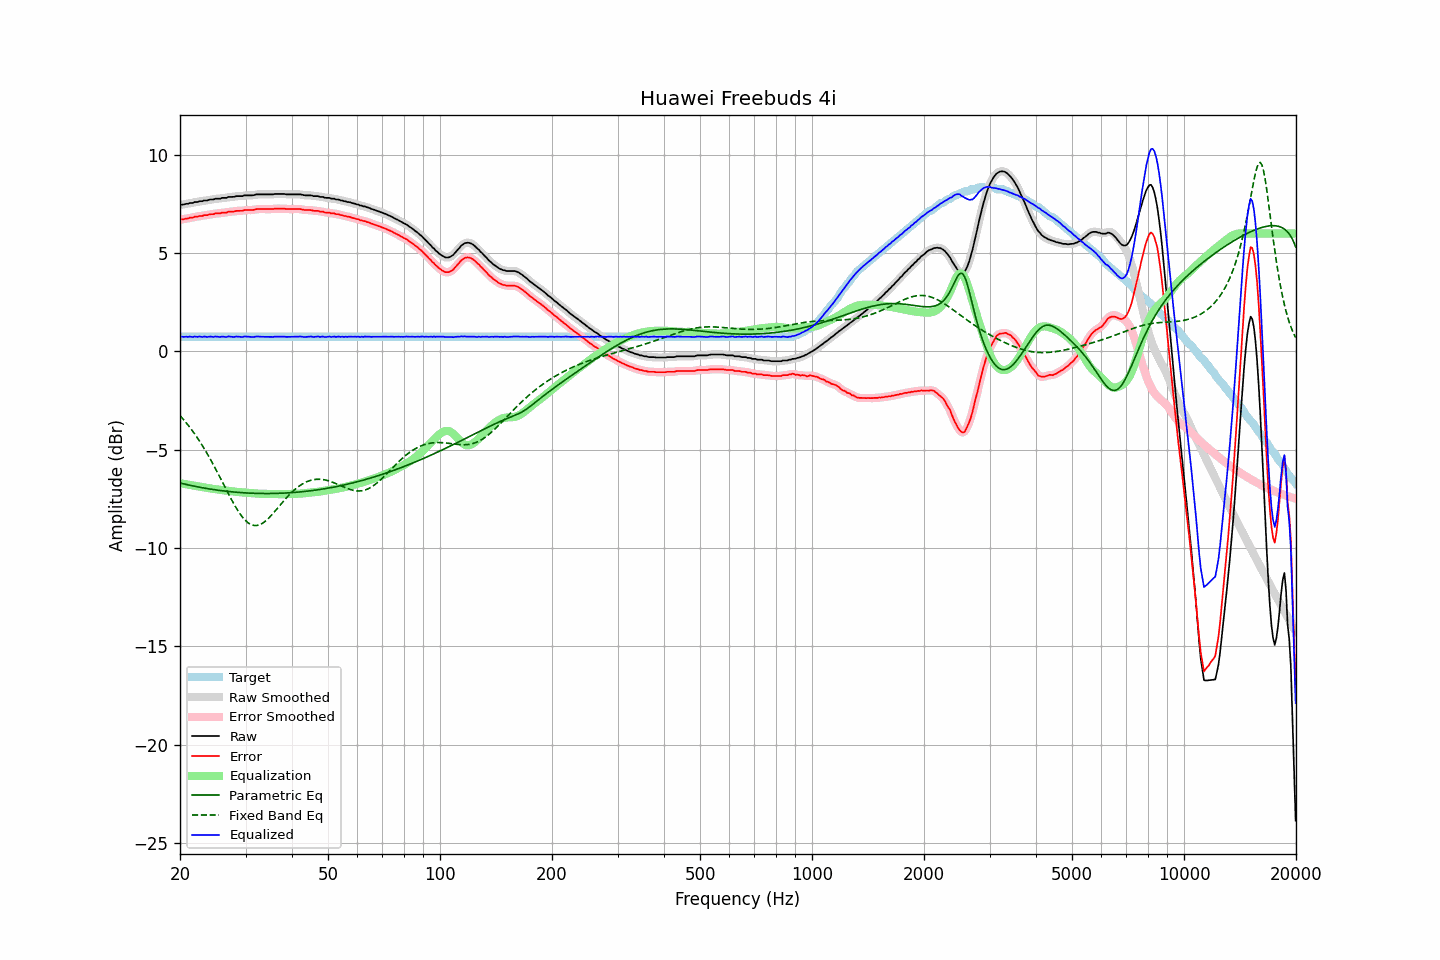

The file beside this chart, header and first rows:
frequency, raw, error, smoothed, error_smoothed, equalization, parametric_eq, fixed_band_eq, equalized_raw, equalized_smoothed, target
20.00, 7.45, 6.70, 7.46, 6.71, -6.70, -6.69, -3.26, 0.75, 0.75, 0.75
20.20, 7.47, 6.72, 7.47, 6.72, -6.72, -6.71, -3.35, 0.76, 0.75, 0.75
20.40, 7.47, 6.72, 7.48, 6.73, -6.73, -6.73, -3.45, 0.74, 0.74, 0.75
20.61, 7.49, 6.74, 7.49, 6.74, -6.75, -6.75, -3.54, 0.75, 0.74, 0.75
20.81, 7.51, 6.76, 7.51, 6.76, -6.76, -6.77, -3.64, 0.75, 0.75, 0.75
21.02, 7.51, 6.76, 7.53, 6.78, -6.78, -6.79, -3.74, 0.74, 0.75, 0.75
21.23, 7.55, 6.80, 7.54, 6.79, -6.79, -6.81, -3.85, 0.76, 0.75, 0.75
21.44, 7.55, 6.80, 7.55, 6.80, -6.81, -6.82, -3.96, 0.75, 0.75, 0.75
21.66, 7.55, 6.80, 7.57, 6.82, -6.82, -6.84, -4.07, 0.73, 0.75, 0.75
21.87, 7.60, 6.85, 7.58, 6.83, -6.84, -6.86, -4.18, 0.77, 0.74, 0.75
22.09, 7.60, 6.85, 7.60, 6.85, -6.85, -6.87, -4.30, 0.75, 0.75, 0.75
22.31, 7.60, 6.85, 7.62, 6.87, -6.87, -6.89, -4.42, 0.74, 0.75, 0.75
22.54, 7.64, 6.89, 7.63, 6.88, -6.88, -6.91, -4.54, 0.76, 0.74, 0.75
22.76, 7.64, 6.89, 7.64, 6.89, -6.89, -6.92, -4.67, 0.75, 0.75, 0.75
22.99, 7.64, 6.89, 7.66, 6.91, -6.91, -6.94, -4.80, 0.73, 0.75, 0.75
23.22, 7.68, 6.93, 7.67, 6.92, -6.92, -6.95, -4.93, 0.76, 0.75, 0.75
23.45, 7.68, 6.93, 7.68, 6.93, -6.93, -6.96, -5.07, 0.75, 0.75, 0.75
23.69, 7.68, 6.93, 7.70, 6.95, -6.95, -6.98, -5.21, 0.73, 0.75, 0.75
23.92, 7.71, 6.96, 7.71, 6.96, -6.96, -6.99, -5.35, 0.75, 0.75, 0.75
24.16, 7.73, 6.98, 7.72, 6.97, -6.97, -7.00, -5.50, 0.76, 0.75, 0.75
24.40, 7.73, 6.98, 7.74, 6.99, -6.99, -7.02, -5.65, 0.75, 0.75, 0.75
24.65, 7.73, 6.98, 7.75, 7.00, -7.00, -7.03, -5.80, 0.74, 0.75, 0.75
24.89, 7.77, 7.02, 7.76, 7.01, -7.01, -7.04, -5.95, 0.76, 0.75, 0.75
25.14, 7.77, 7.02, 7.77, 7.02, -7.02, -7.05, -6.11, 0.75, 0.75, 0.75
25.39, 7.77, 7.02, 7.78, 7.03, -7.03, -7.06, -6.27, 0.74, 0.75, 0.75
25.65, 7.77, 7.02, 7.79, 7.04, -7.04, -7.07, -6.42, 0.73, 0.75, 0.75
25.91, 7.81, 7.06, 7.80, 7.05, -7.05, -7.09, -6.58, 0.76, 0.75, 0.75
26.16, 7.81, 7.06, 7.81, 7.06, -7.06, -7.10, -6.74, 0.75, 0.74, 0.75
26.43, 7.81, 7.06, 7.82, 7.07, -7.07, -7.11, -6.90, 0.74, 0.75, 0.75
26.69, 7.81, 7.06, 7.83, 7.08, -7.08, -7.11, -7.06, 0.73, 0.75, 0.75
26.96, 7.86, 7.11, 7.85, 7.10, -7.09, -7.12, -7.22, 0.77, 0.75, 0.75
27.23, 7.86, 7.11, 7.86, 7.11, -7.10, -7.13, -7.38, 0.76, 0.75, 0.75
27.50, 7.86, 7.11, 7.86, 7.12, -7.11, -7.14, -7.53, 0.75, 0.75, 0.75
27.77, 7.86, 7.11, 7.87, 7.12, -7.12, -7.15, -7.68, 0.74, 0.74, 0.75
28.05, 7.87, 7.12, 7.88, 7.13, -7.13, -7.16, -7.83, 0.74, 0.75, 0.75
28.33, 7.90, 7.15, 7.89, 7.14, -7.14, -7.16, -7.96, 0.76, 0.75, 0.75
28.62, 7.90, 7.15, 7.90, 7.15, -7.15, -7.17, -8.10, 0.75, 0.75, 0.75
28.90, 7.90, 7.15, 7.90, 7.15, -7.16, -7.18, -8.22, 0.75, 0.74, 0.75
29.19, 7.90, 7.15, 7.90, 7.16, -7.16, -7.18, -8.34, 0.74, 0.74, 0.75
29.48, 7.90, 7.15, 7.92, 7.17, -7.17, -7.19, -8.44, 0.73, 0.74, 0.75
29.78, 7.94, 7.19, 7.93, 7.18, -7.18, -7.19, -8.54, 0.76, 0.75, 0.75
30.08, 7.94, 7.19, 7.94, 7.19, -7.18, -7.20, -8.62, 0.76, 0.76, 0.75
30.38, 7.94, 7.19, 7.95, 7.20, -7.19, -7.20, -8.69, 0.75, 0.76, 0.75
30.68, 7.94, 7.19, 7.94, 7.19, -7.19, -7.21, -8.75, 0.75, 0.75, 0.75
30.99, 7.94, 7.19, 7.94, 7.19, -7.20, -7.21, -8.80, 0.74, 0.74, 0.75
31.30, 7.94, 7.19, 7.95, 7.20, -7.21, -7.21, -8.83, 0.73, 0.74, 0.75
31.61, 7.95, 7.20, 7.96, 7.21, -7.22, -7.22, -8.85, 0.73, 0.74, 0.75
31.93, 7.98, 7.23, 7.97, 7.23, -7.22, -7.22, -8.86, 0.76, 0.75, 0.75
32.24, 7.99, 7.24, 7.99, 7.24, -7.23, -7.22, -8.85, 0.76, 0.76, 0.75
32.57, 7.99, 7.24, 7.99, 7.25, -7.24, -7.22, -8.83, 0.76, 0.76, 0.75
32.89, 7.99, 7.24, 7.99, 7.24, -7.24, -7.23, -8.80, 0.75, 0.75, 0.75
33.22, 7.99, 7.24, 7.99, 7.24, -7.25, -7.23, -8.75, 0.75, 0.75, 0.75
33.55, 7.99, 7.24, 7.99, 7.24, -7.25, -7.23, -8.70, 0.75, 0.75, 0.75
33.89, 7.99, 7.24, 7.99, 7.24, -7.25, -7.23, -8.64, 0.75, 0.75, 0.75
34.23, 7.99, 7.24, 7.99, 7.24, -7.24, -7.23, -8.57, 0.75, 0.75, 0.75
34.57, 7.99, 7.24, 7.99, 7.24, -7.24, -7.23, -8.49, 0.75, 0.75, 0.75
34.92, 7.99, 7.24, 7.99, 7.24, -7.25, -7.23, -8.41, 0.75, 0.74, 0.75
35.27, 7.99, 7.24, 7.99, 7.24, -7.25, -7.23, -8.32, 0.74, 0.74, 0.75
35.62, 7.99, 7.24, 8.00, 7.25, -7.25, -7.23, -8.23, 0.74, 0.75, 0.75
35.97, 8.01, 7.26, 8.01, 7.26, -7.26, -7.22, -8.14, 0.76, 0.75, 0.75
... 635 more rows
